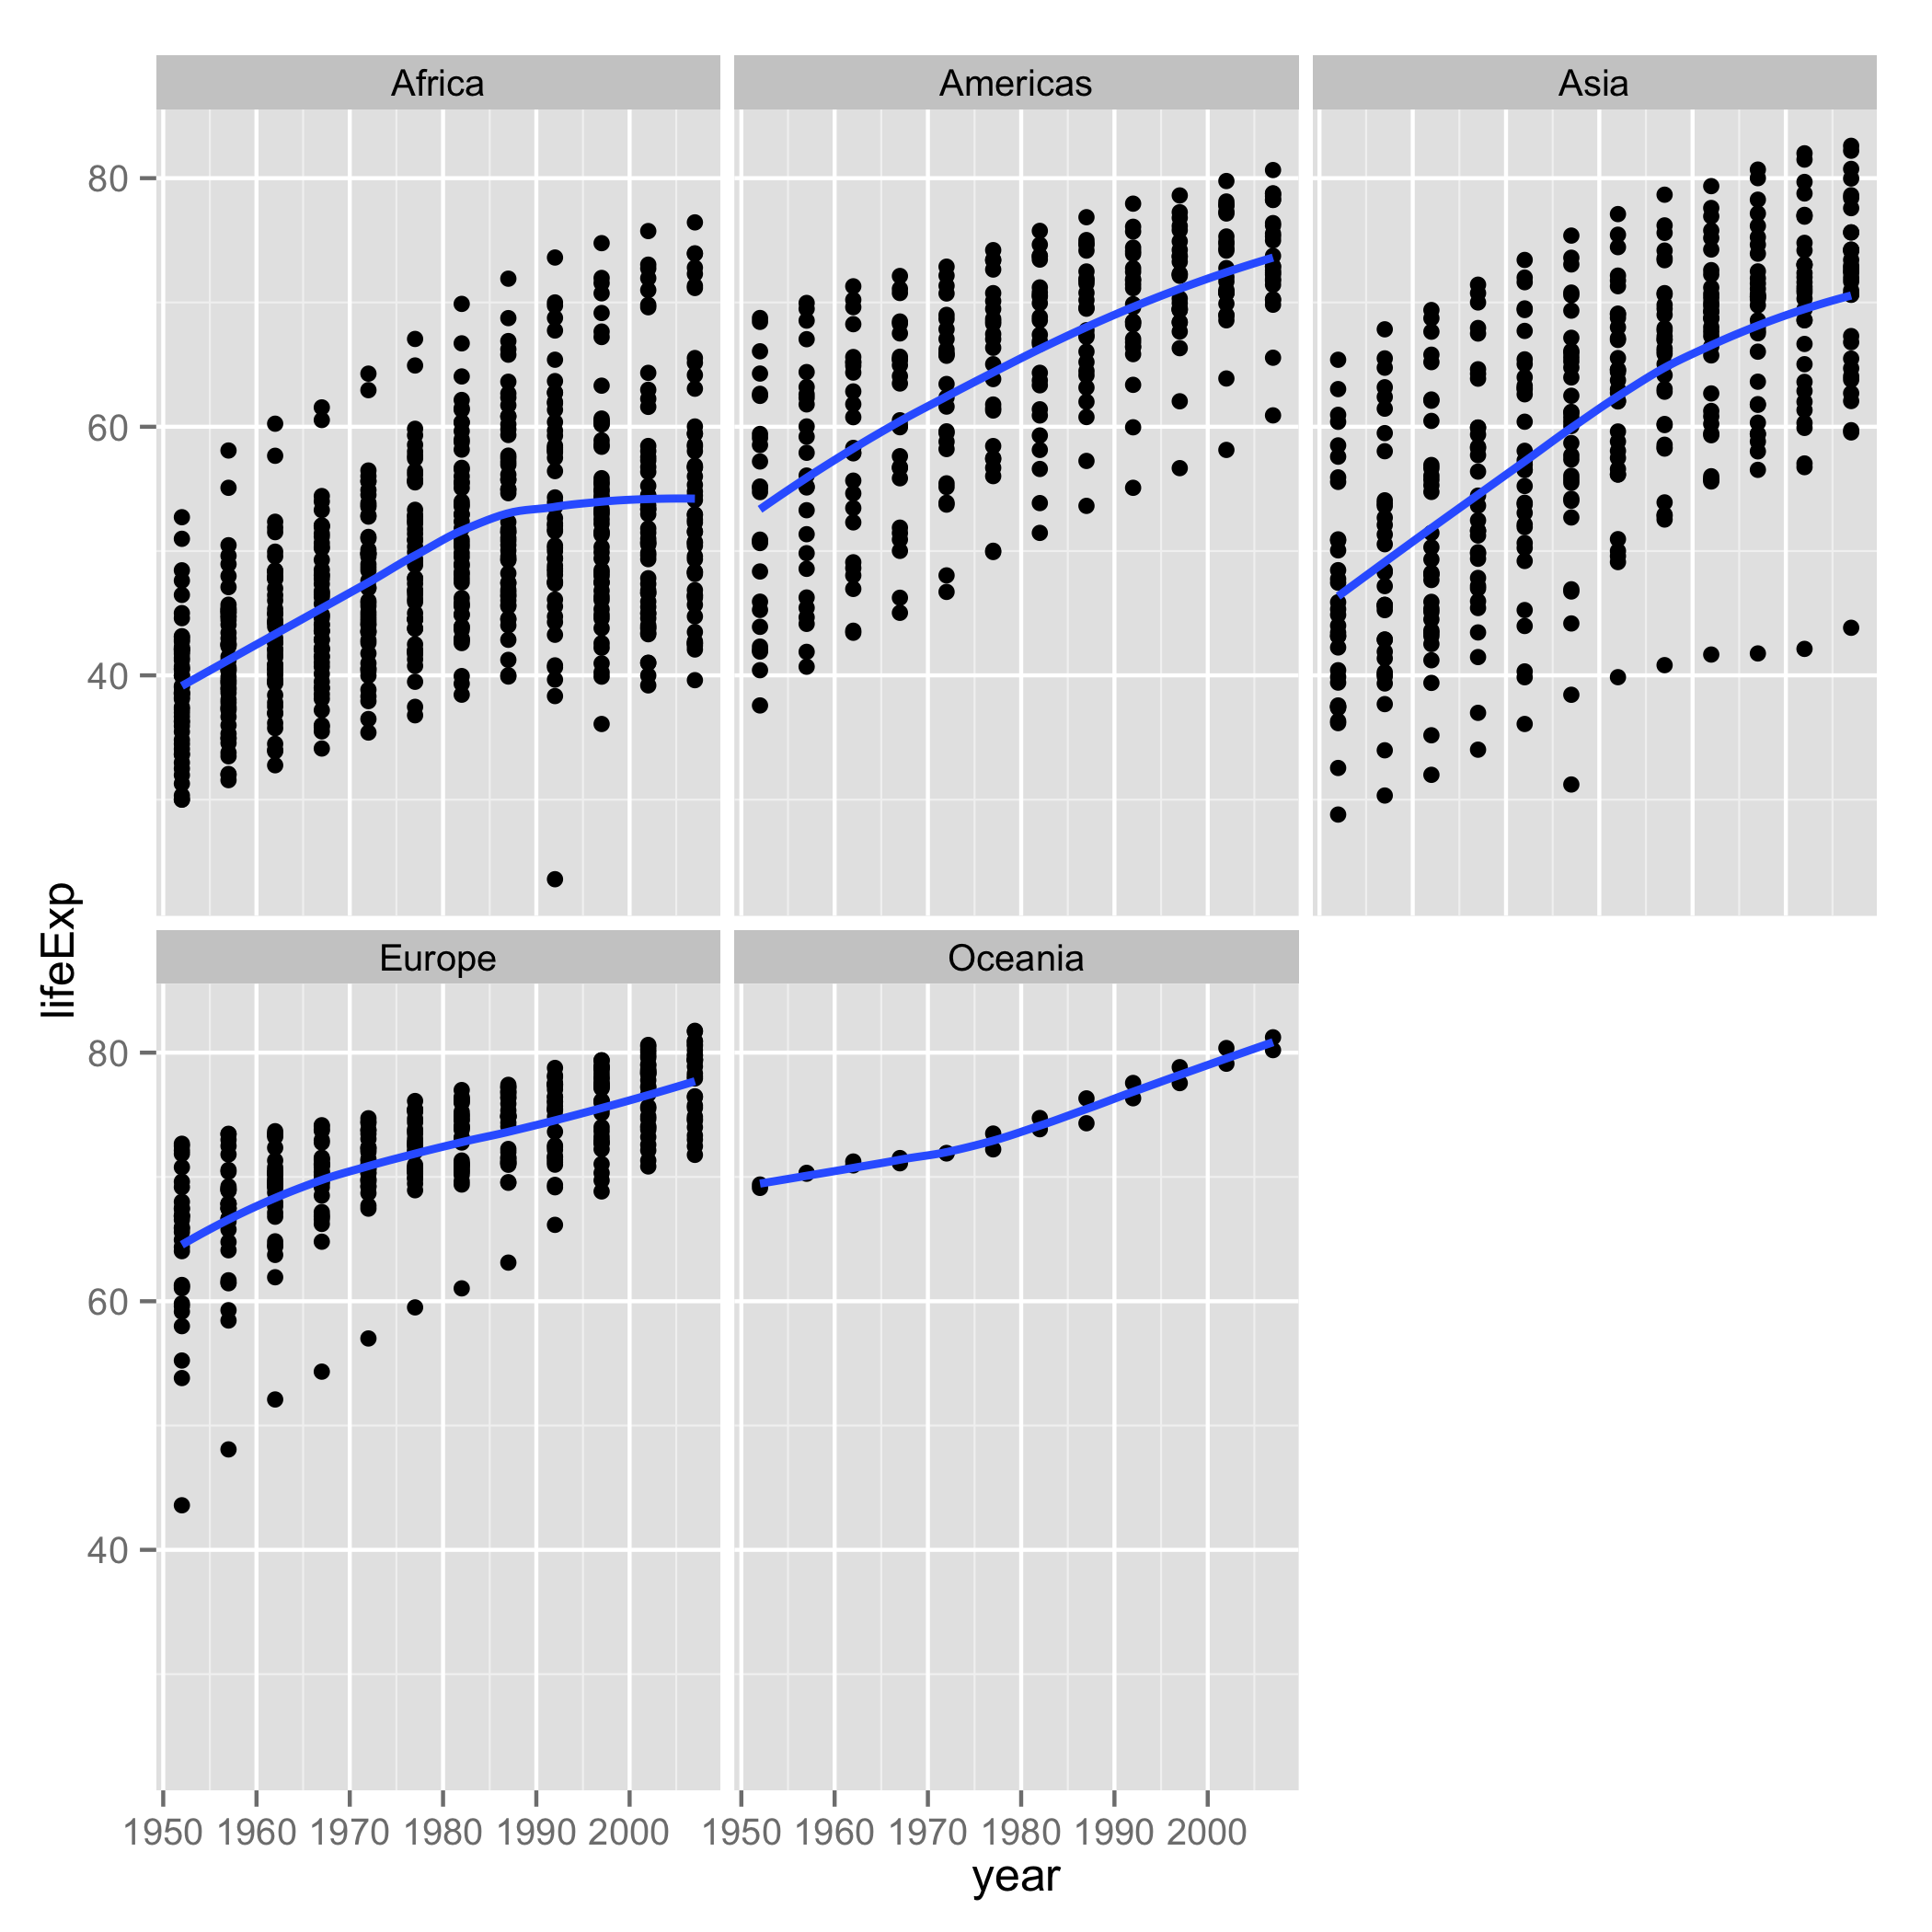

The script that saved this image:
#' ---
#' title: SCATTERPLOT LIFEEXP AGAINST YEAR BY CONTINENT WITH LINES
#' ---

library(ggplot2)

this_base <- "0016_scatterplot-lifeexp-against-year-by-continent-with-lines"

## use an excerpt of the Gapminder data
## prepared and posted by Jenny Bryan for use in teaching
gDat_url <- "http://tiny.cc/gapminder"
gDat <- read.delim(file = gDat_url)
str(gDat)

p <- ggplot(gDat, aes(x = year, y = lifeExp)) +
  geom_point() +
  geom_smooth(se = FALSE, lwd = 1) +
  facet_wrap(~ continent)

p

ggsave(paste0(this_base, ".png"), p, width = 7, height = 7)
